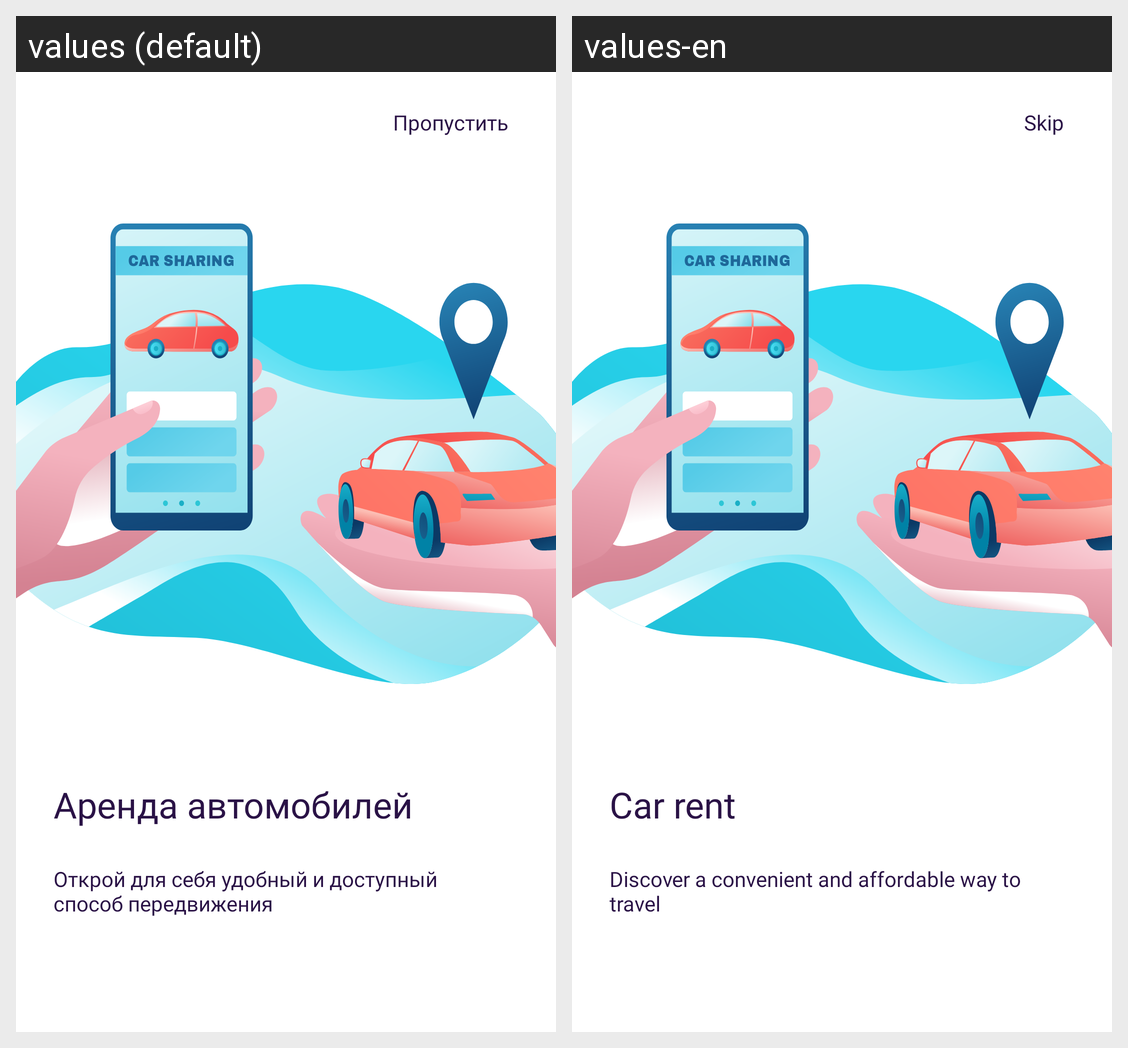

For this localized Android screen grid, give each drawn string resource with its value in every locale shown.
Android screen res/layout/activity_on_boarding.xml rendered under 2 locales, left to right: values (default), values-en. Device: Nexus 5 (rendered at 1080×1920; each locale shown at half size, 540×960, under a caption strip naming it); theme Theme.MobileApp.
Strings drawn on this screen, with the default value and each locale's value (text and hints the layout hard-codes, and strings that could not be matched under every locale, appear in the picture but are not listed):

skip
  values: Пропустить
  values-en: Skip

boarding_title1
  values: Аренда автомобилей
  values-en: Car rent

boarding_description1
  values: Открой для себя удобный и доступный способ передвижения
  values-en: Discover a convenient and affordable way to travel
